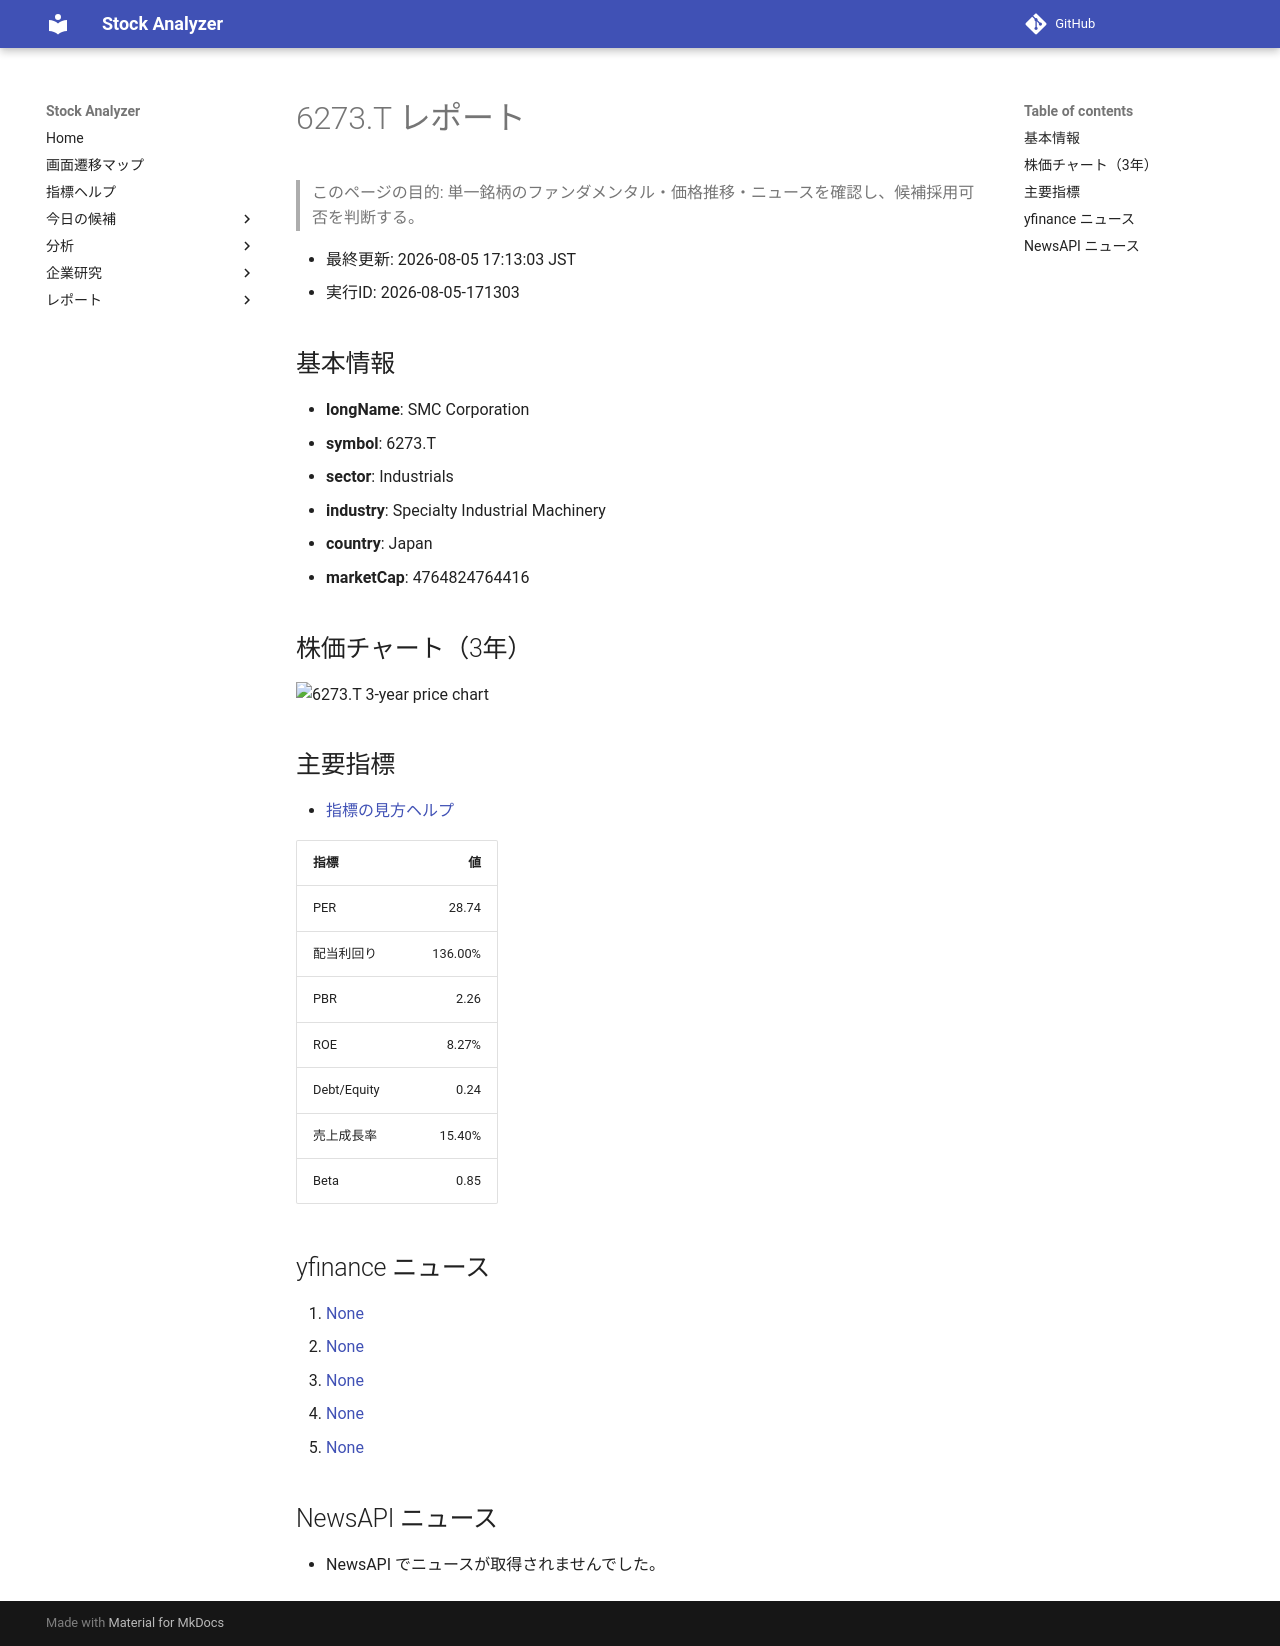

repository: Yumi-note/Making-APP · page: reports/2026-08-05/171303/6273_T/index.html · generator: mkdocs

# 6273.T レポート

> このページの目的: 単一銘柄のファンダメンタル・価格推移・ニュースを確認し、候補採用可否を判断する。

- 最終更新: 2026-08-05 17:13:03 JST
- 実行ID: 2026-08-05-171303

## 基本情報

- **longName**: SMC Corporation
- **symbol**: 6273.T
- **sector**: Industrials
- **industry**: Specialty Industrial Machinery
- **country**: Japan
- **marketCap**: 4764824764416

## 株価チャート（3年）

![6273.T 3-year price chart](6273_T_3y.png)

## 主要指標

- [指標の見方ヘルプ](../../../../indicators.md)

| 指標 | 値 |
|---|---:|
| PER | 28.74 |
| 配当利回り | 136.00% |
| PBR | 2.26 |
| ROE | 8.27% |
| Debt/Equity | 0.24 |
| 売上成長率 | 15.40% |
| Beta | 0.85 |

## yfinance ニュース

1. [None](None)
2. [None](None)
3. [None](None)
4. [None](None)
5. [None](None)

## NewsAPI ニュース

- NewsAPI でニュースが取得されませんでした。
